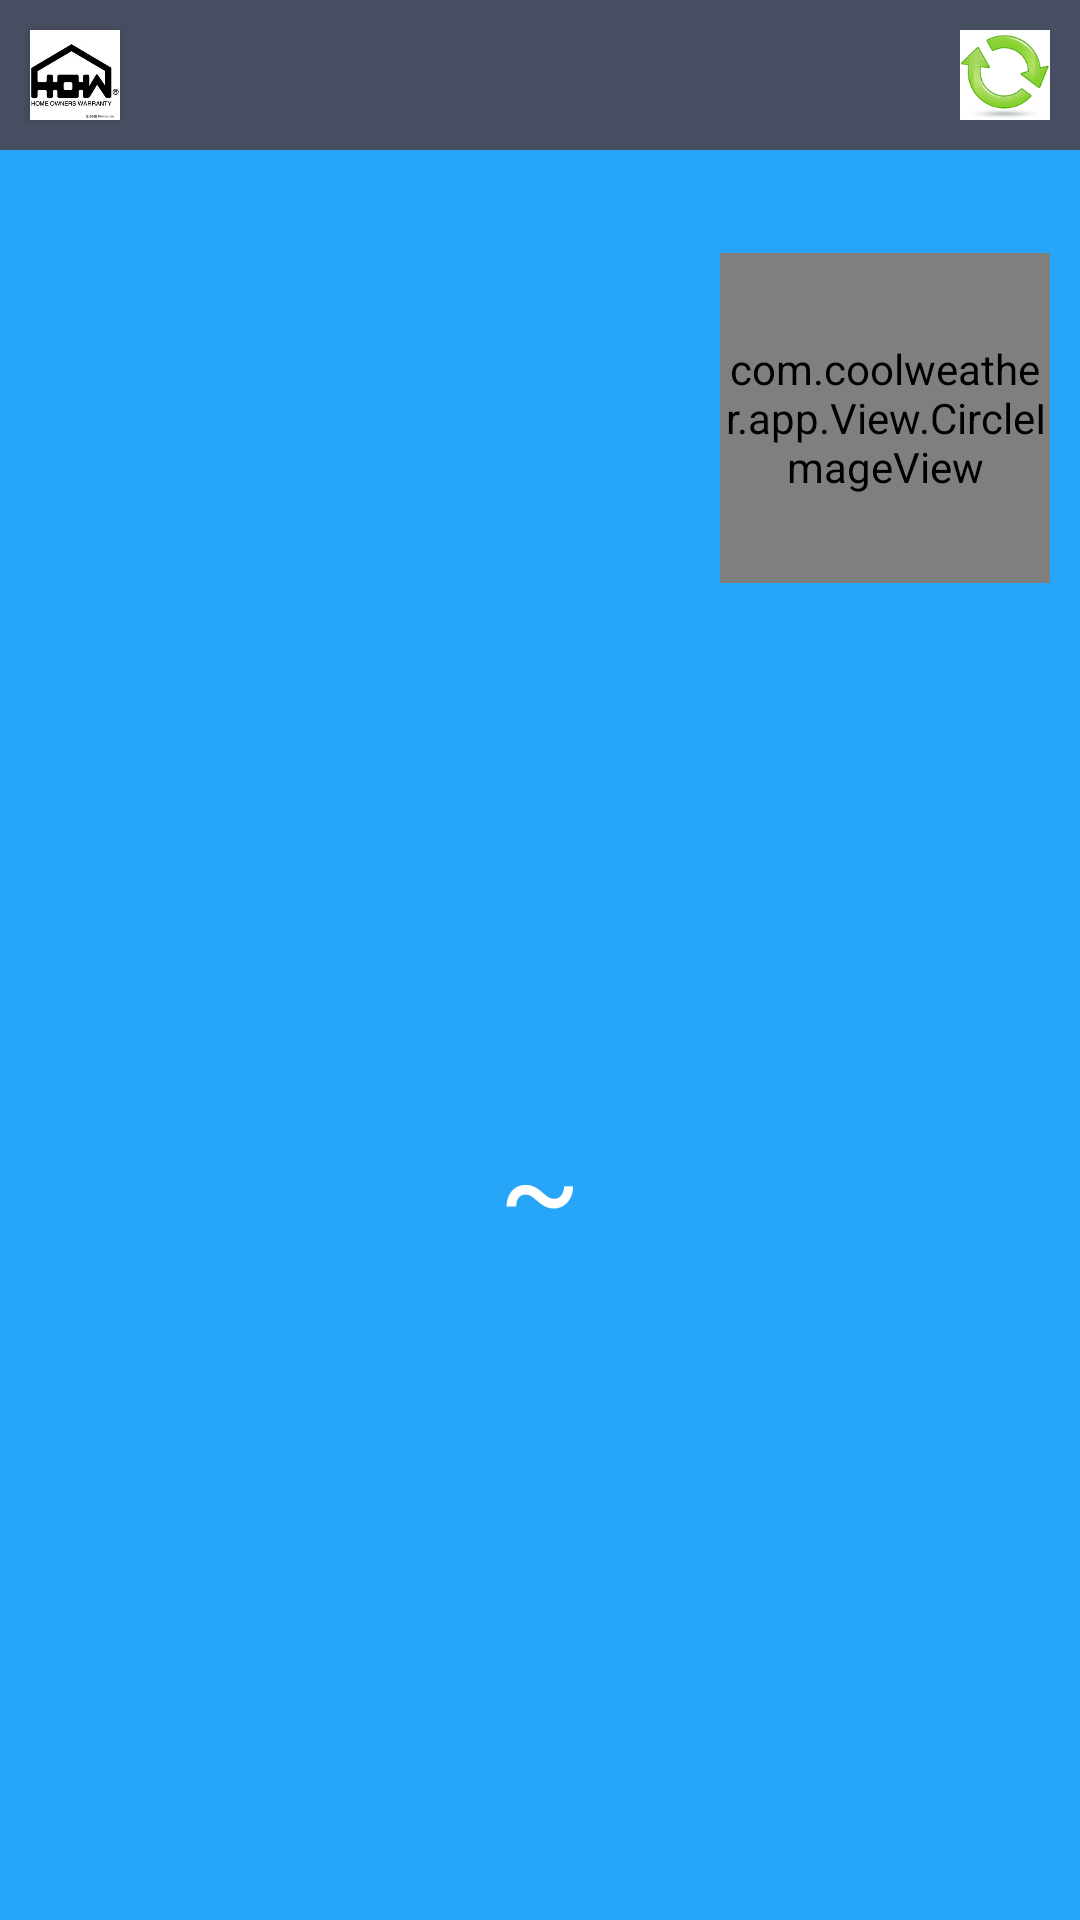

Android layout source for this screen:
<!-- AndroidManifest.xml: application theme AppTheme -->
<!-- res/layout/weather_layout.xml -->
<?xml version="1.0" encoding="utf-8"?>

<LinearLayout xmlns:android="http://schemas.android.com/apk/res/android"
    android:orientation="vertical" android:layout_width="match_parent"
    android:layout_height="match_parent">

    <RelativeLayout
        android:layout_width="match_parent"
        android:layout_height="50dp"
        android:background="#484E61">

        <Button
            android:id="@+id/switch_city"
            android:layout_centerVertical="true"
            android:layout_width="30dp"
            android:layout_height="30dp"
            android:layout_marginLeft="10dp"
            android:background="@drawable/home"/>
        <TextView
            android:id="@+id/city_name"
            android:layout_width="wrap_content"
            android:layout_height="wrap_content"
            android:layout_centerInParent="true"
            android:textColor="#fff"
            android:textSize="24sp"/>

        <Button
            android:id="@+id/refresh_weather"
            android:layout_width="30dp"
            android:layout_height="30dp"
            android:layout_alignParentRight="true"
            android:layout_centerVertical="true"
            android:layout_marginRight="10dp"
            android:background="@drawable/refresh"/>
    </RelativeLayout>
    
    <RelativeLayout
        android:layout_width="match_parent"
        android:layout_height="0dp"
        android:background="#27A5F9"
        android:layout_weight="1">

        <com.coolweather.app.View.CircleImageView
            android:layout_width="110dp"
            android:layout_height="110dp"
            android:src="@drawable/home"
            android:layout_below="@+id/publish_text"
            android:layout_toLeftOf="@+id/publish_text"
            android:layout_toStartOf="@+id/publish_text" />
        <TextView
            android:id="@+id/publish_text"
            android:layout_width="wrap_content"
            android:layout_height="wrap_content"
            android:layout_alignParentRight="true"
            android:layout_marginRight="10dp"
            android:layout_marginTop="10dp"
            android:background="#FFF"
            android:textSize="18sp"/>

        <LinearLayout
            android:id="@+id/weather_info_layout"
            android:layout_width="wrap_content"
            android:layout_height="wrap_content"
            android:layout_centerInParent="true"
            android:orientation="vertical">

            <TextView
                android:id="@+id/current_date"
                android:layout_width="wrap_content"
                android:layout_height="40dp"
                android:gravity="center"
                android:background="#FFF"
                android:textSize="18sp"/>

            <TextView
                android:id="@+id/weather_desp"
                android:layout_width="wrap_content"
                android:layout_height="60dp"
                android:layout_gravity="center_horizontal"
                android:gravity="center"
                android:textColor="#FFF"
                android:textSize="40sp"/>
            
            <LinearLayout
                android:layout_width="wrap_content"
                android:layout_height="60dp"
                android:layout_gravity="center_horizontal"
                android:orientation="horizontal">
                
                <TextView
                    android:id="@+id/temp1"
                    android:layout_width="wrap_content"
                    android:layout_height="wrap_content"
                    android:layout_gravity="center_vertical"
                    android:textColor="#FFF"
                    android:textSize="40sp"/>

                <TextView
                    android:layout_width="wrap_content"
                    android:layout_height="wrap_content"
                    android:layout_gravity="center_vertical"
                    android:layout_marginRight="10dp"
                    android:layout_marginLeft="10dp"
                    android:text="~"
                    android:textSize="40sp"
                    android:textColor="#FFF"/>

                <TextView
                    android:id="@+id/temp2"
                    android:layout_width="wrap_content"
                    android:layout_height="wrap_content"
                    android:layout_gravity="center_vertical"
                    android:textColor="#FFF"
                    android:textSize="40sp"/>
            </LinearLayout>
        </LinearLayout>
    </RelativeLayout>
</LinearLayout>
<!-- resources referenced by this layout -->
<resources>
  <!-- drawable home: jpg bitmap (drawable, 7353 bytes) -->
  <!-- drawable refresh: jpg bitmap (drawable, 13544 bytes) -->
  <style name="AppTheme" parent="Theme.AppCompat.Light.DarkActionBar">
          
      </style>
</resources>
